Photos from the image-classification dataset "python_cnn_classification" in the GitHub repository ajbanks/arff-builder. Its 4 classes are: dribble, inaccurate pass, pass, tackle.

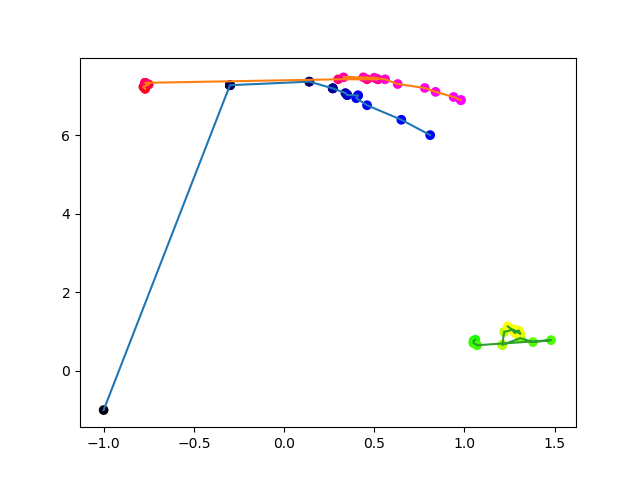
Label: pass

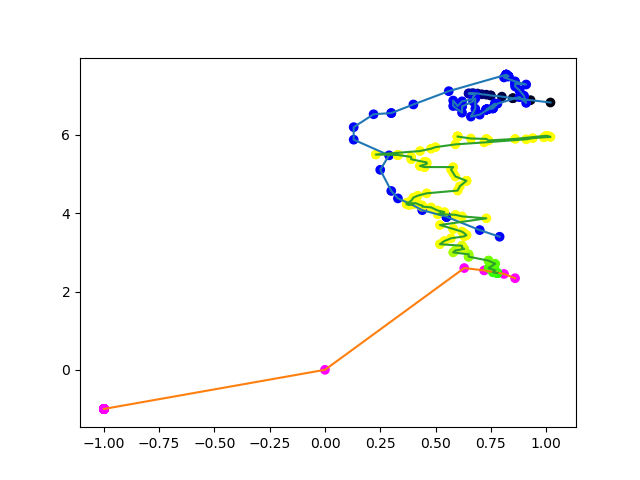
Label: dribble

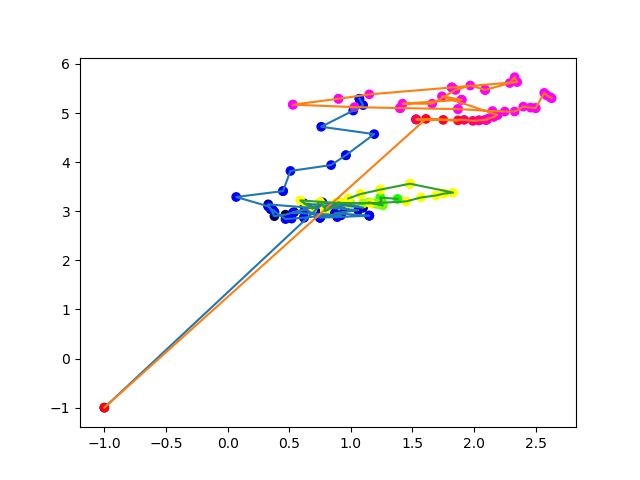
Label: inaccurate pass

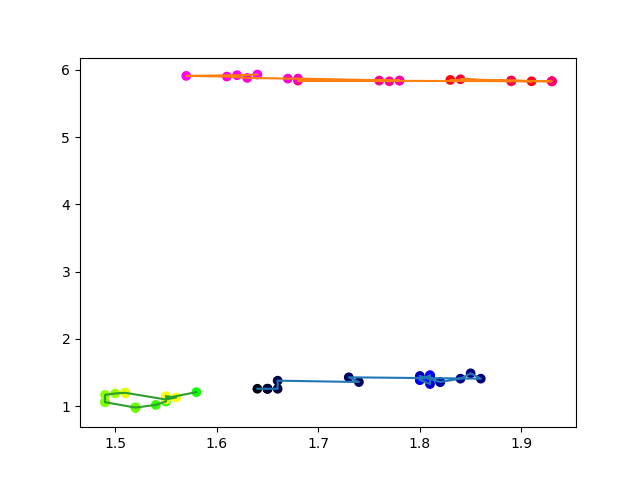
Label: pass

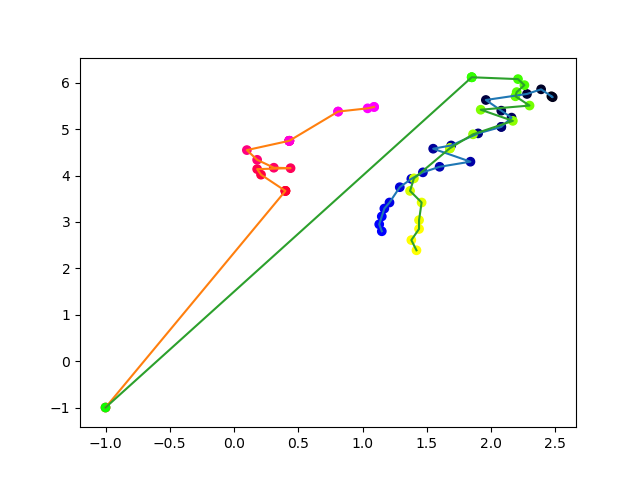
Label: pass

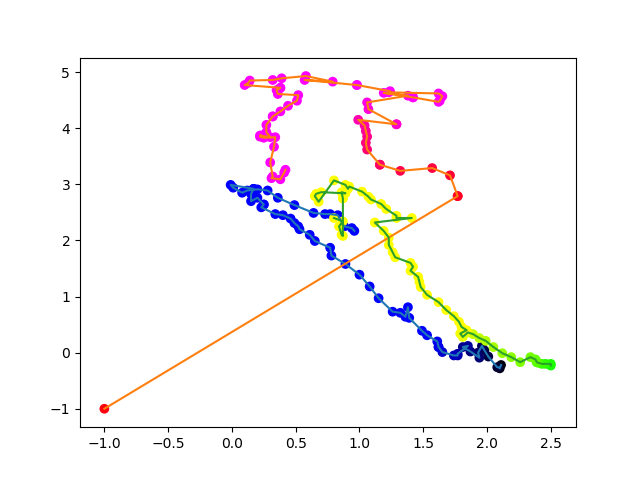
Label: dribble
